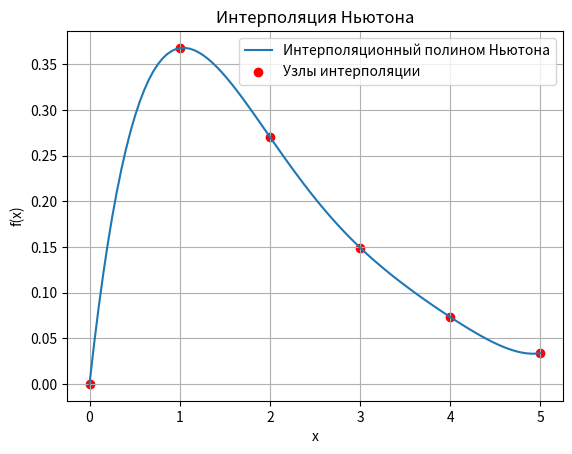

Recreate this plot in Python.
# Метод Ньютона
import numpy as np
import matplotlib.pyplot as plt

# Данные
x_a = [0, 1, 2, 3, 4, 5]
y_a = [0, 0.367879, 0.270671, 0.149361, 0.073263, 0.03369]


# Функция для расчета разделенных разностей
def divided_differences(x, y):
    n = len(y)
    coef = np.copy(y).astype(float)

    for j in range(1, n):
        for i in range(n - 1, j - 1, -1):
            coef[i] = (coef[i] - coef[i - 1]) / (x[i] - x[i - j])

    return coef


# Функция для вычисления значения интерполяционного полинома в форме Ньютона
def newton_polynomial(x_data, coef, x):
    n = len(x_data)
    result = coef[-1]
    for i in range(n - 2, -1, -1):
        result = result * (x - x_data[i]) + coef[i]
    return result

# Вычисляем коэффициенты разделенных разностей
coef_a = divided_differences(x_a, y_a)

# Вычисляем f(0.5)
x_val = 0.5
f_05 = newton_polynomial(x_a, coef_a, x_val)


# Вывод результатов
print(f"Вычисленное значение (метод Ньютона) f(0.5) = {f_05}")

# Построение графика интерполяции (для проверки)
x_plot = np.linspace(0, 5, 100)
y_plot = [newton_polynomial(x_a, coef_a, xi) for xi in x_plot]

plt.plot(x_plot, y_plot, label="Интерполяционный полином Ньютона")
plt.scatter(x_a, y_a, color='red', label="Узлы интерполяции")
plt.legend()
plt.xlabel("x")
plt.ylabel("f(x)")
plt.title("Интерполяция Ньютона")
plt.grid()
plt.show()

